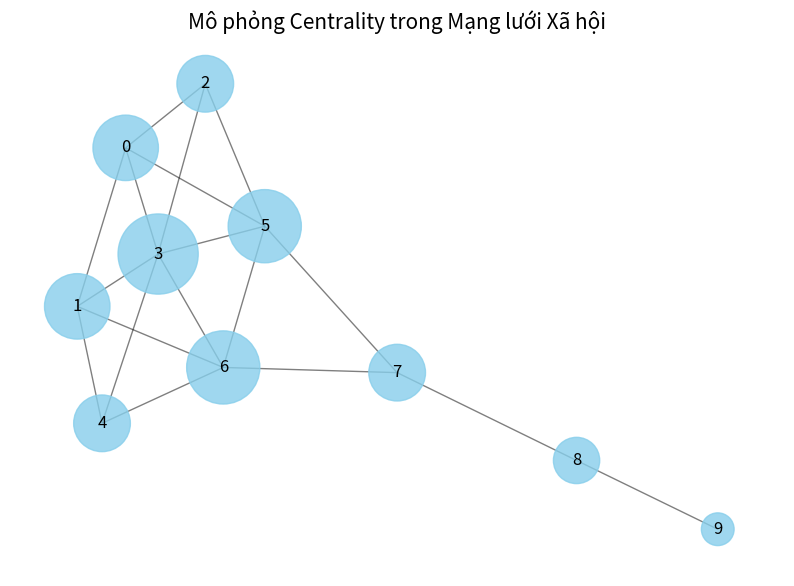

This figure's Python source:

import networkx as nx
import matplotlib.pyplot as plt

# 1. Tạo đồ thị (Ví dụ: Đồ thị mẫu Krackhardt Kite hoặc đồ thị tự định nghĩa)
G = nx.krackhardt_kite_graph()
# Hoặc bạn có thể tạo đồ thị tùy chỉnh bằng cách thêm cạnh:
# G = nx.Graph()
# G.add_edges_from([(1, 2), (1, 3), (2, 3), (3, 4), (4, 5)])
# 2. Tính toán các chỉ số Centrality
degree_cent = nx.degree_centrality(G)
betweenness_cent = nx.betweenness_centrality(G)
closeness_cent = nx.closeness_centrality(G)
# In kết quả ra màn hình
print(f"{'Node':<5} | {'Degree':<10} | {'Betweenness':<12} | {'Closeness':<10}")
print("-" * 45)
for node in G.nodes():
    print(f"{node:<5} | {degree_cent[node]:<10.3f} | {betweenness_cent[node]:<12.3f} | {closeness_cent[node]:<10.3f}")
# 3. Trực quan hóa đồ thị
plt.figure(figsize=(10, 7))
pos = nx.spring_layout(G)  # Thuật toán sắp xếp vị trí các nút
# Vẽ các nút, kích thước nút tỉ lệ thuận với Degree Centrality để dễ quan sát
node_sizes = [v * 5000 for v in degree_cent.values()]
nx.draw_networkx_nodes(G, pos, node_size=node_sizes, node_color='skyblue', alpha=0.8)
nx.draw_networkx_edges(G, pos, width=1.0, alpha=0.5)
nx.draw_networkx_labels(G, pos, font_size=12, font_family='sans-serif')
plt.title("Mô phỏng Centrality trong Mạng lưới Xã hội", fontsize=15)
plt.axis('off')  # Tắt trục tọa độ
plt.show()
